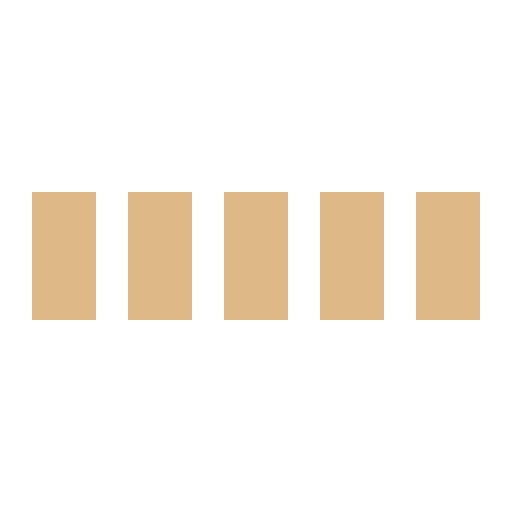
t = 0.00 s
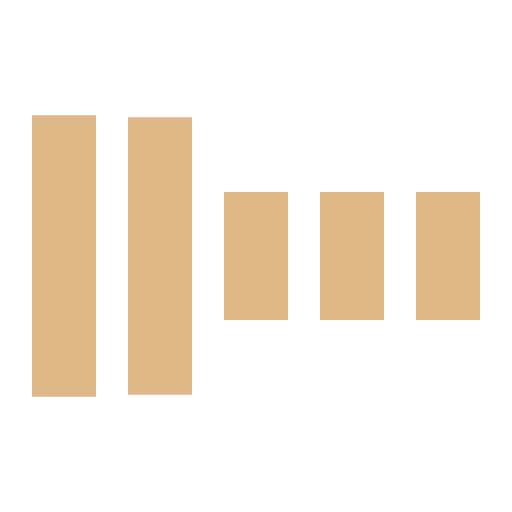
t = 0.30 s
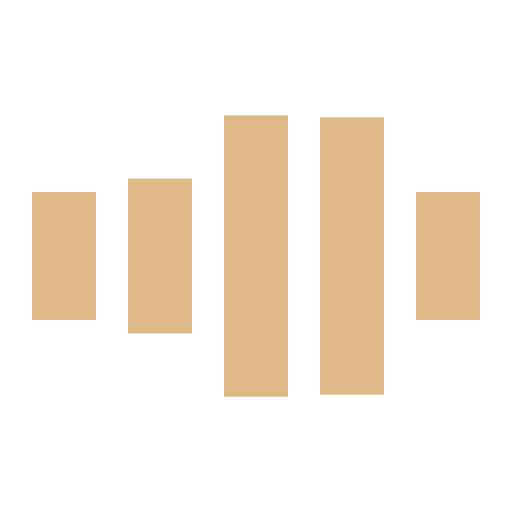
t = 0.70 s
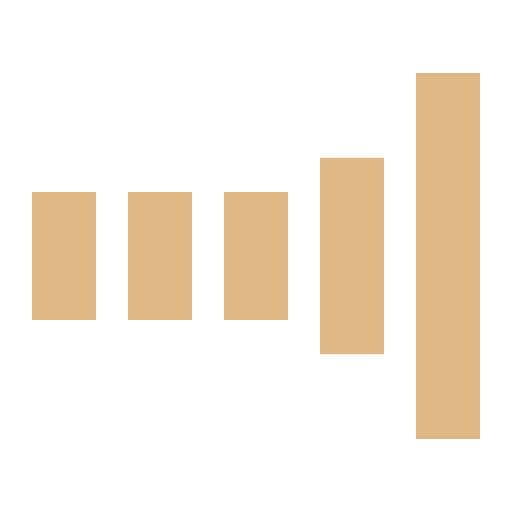
t = 1.00 s
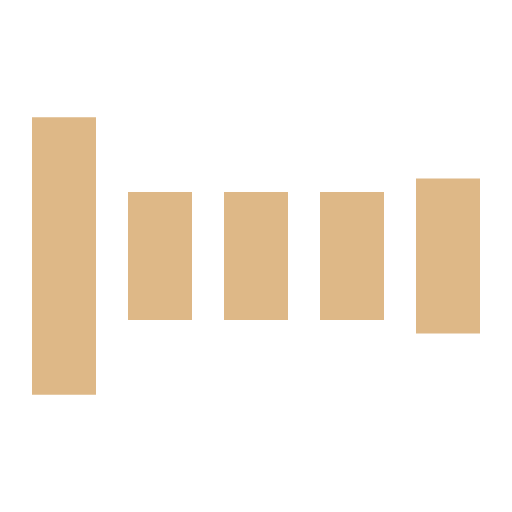
t = 1.30 s
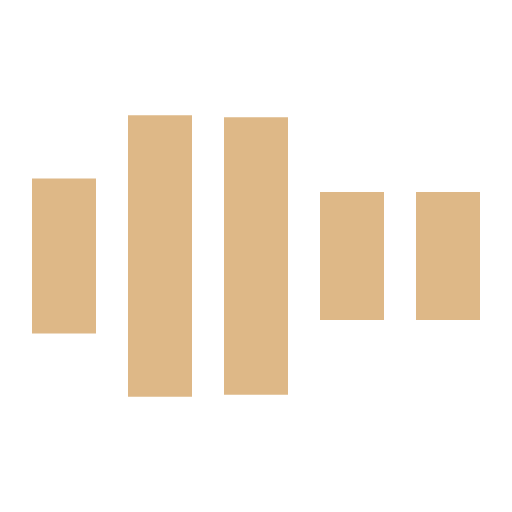
t = 1.70 s

The animated SVG that drew these frames (rendered in a browser with its animation timeline set to each time). Animation: 5 SMIL elements (animate=5); one cycle of 2.00 s, repeats indefinitely.

<svg xmlns="http://www.w3.org/2000/svg" viewBox="0 0 32 32"  fill="burlywood">
  <path transform="translate(2)" d="M0 12 V20 H4 V12z">
    <animate attributeName="d" values="M0 12 V20 H4 V12z; M0 4 V28 H4 V4z; M0 12 V20 H4 V12z; M0 12 V20 H4 V12z" dur="1.2s" repeatCount="indefinite" begin="0" keytimes="0;.2;.5;1" keySplines="0.2 0.2 0.4 0.8;0.2 0.6 0.4 0.8;0.2 0.8 0.4 0.8" calcMode="spline"  />
  </path>
  <path transform="translate(8)" d="M0 12 V20 H4 V12z">
    <animate attributeName="d" values="M0 12 V20 H4 V12z; M0 4 V28 H4 V4z; M0 12 V20 H4 V12z; M0 12 V20 H4 V12z" dur="1.2s" repeatCount="indefinite" begin="0.2" keytimes="0;.2;.5;1" keySplines="0.2 0.2 0.4 0.8;0.2 0.6 0.4 0.8;0.2 0.8 0.4 0.8" calcMode="spline"  />
  </path>
  <path transform="translate(14)" d="M0 12 V20 H4 V12z">
    <animate attributeName="d" values="M0 12 V20 H4 V12z; M0 4 V28 H4 V4z; M0 12 V20 H4 V12z; M0 12 V20 H4 V12z" dur="1.2s" repeatCount="indefinite" begin="0.4" keytimes="0;.2;.5;1" keySplines="0.2 0.2 0.4 0.8;0.2 0.6 0.4 0.8;0.2 0.8 0.4 0.8" calcMode="spline" />
  </path>
  <path transform="translate(20)" d="M0 12 V20 H4 V12z">
    <animate attributeName="d" values="M0 12 V20 H4 V12z; M0 4 V28 H4 V4z; M0 12 V20 H4 V12z; M0 12 V20 H4 V12z" dur="1.2s" repeatCount="indefinite" begin="0.6" keytimes="0;.2;.5;1" keySplines="0.2 0.2 0.4 0.8;0.2 0.6 0.4 0.8;0.2 0.8 0.4 0.8" calcMode="spline" />
  </path>
  <path transform="translate(26)" d="M0 12 V20 H4 V12z">
    <animate attributeName="d" values="M0 12 V20 H4 V12z; M0 4 V28 H4 V4z; M0 12 V20 H4 V12z; M0 12 V20 H4 V12z" dur="1.2s" repeatCount="indefinite" begin="0.8" keytimes="0;.2;.5;1" keySplines="0.2 0.2 0.4 0.8;0.2 0.6 0.4 0.8;0.2 0.8 0.4 0.8" calcMode="spline" />
  </path>
</svg>
